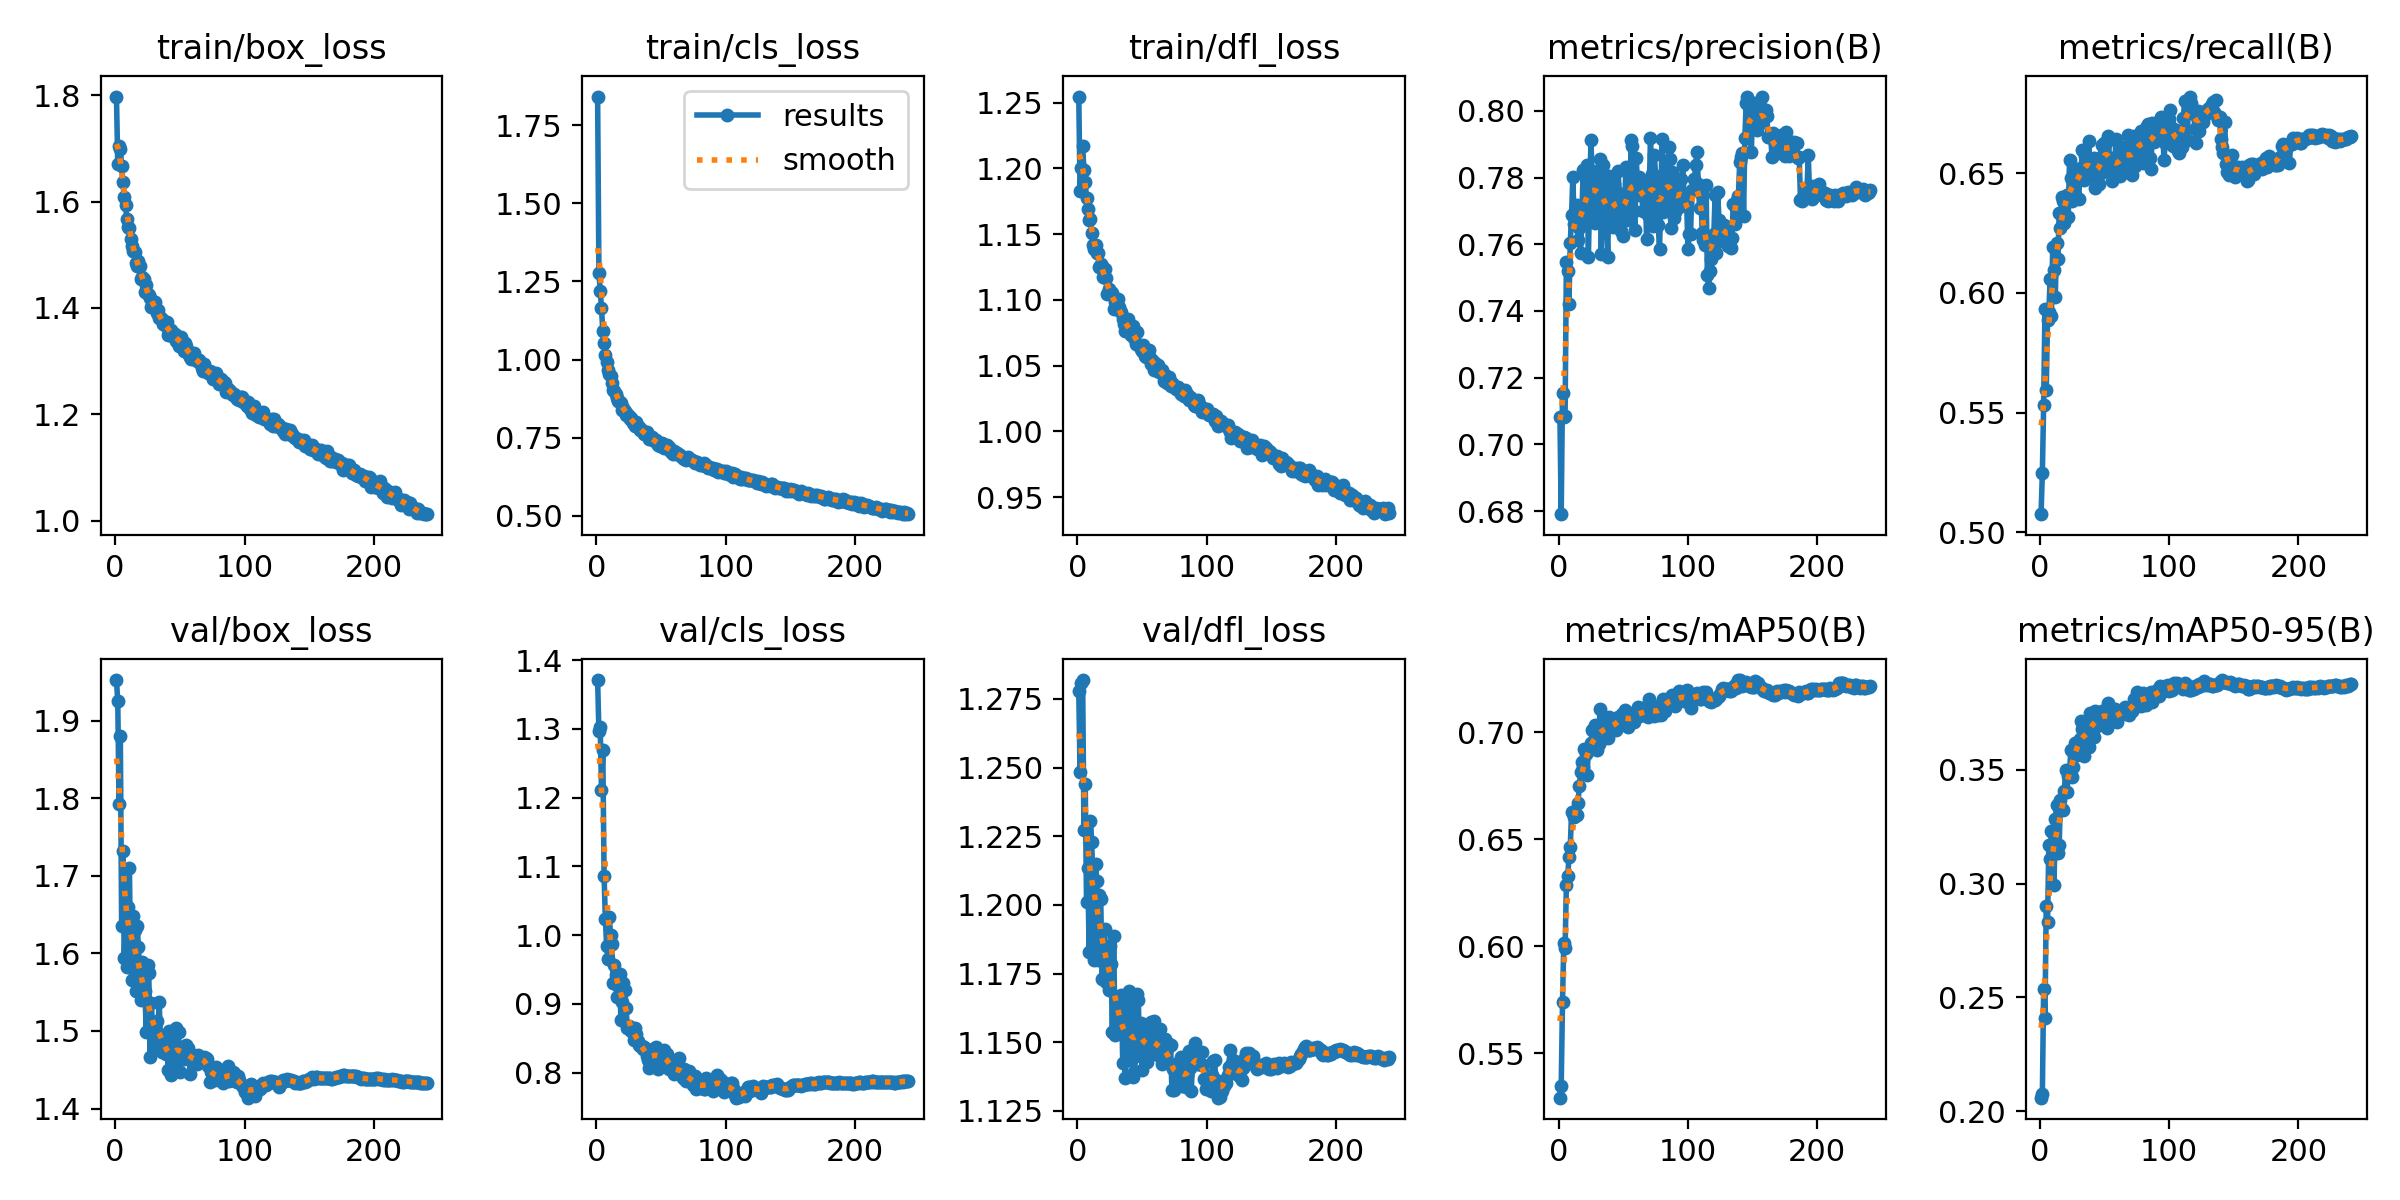

Source data for this figure (header and first rows):
epoch, train/box_loss, train/cls_loss, train/dfl_loss, metrics/precision(B), metrics/recall(B), metrics/mAP50(B), metrics/mAP50-95(B), val/box_loss, val/cls_loss, val/dfl_loss, lr/pg0, lr/pg1, lr/pg2
1, 1.797, 1.841, 1.255, 0.7083, 0.5076, 0.5292, 0.2059, 1.952, 1.371, 1.278, 0.003324, 0.003324, 0.003324
2, 1.671, 1.277, 1.183, 0.6791, 0.5249, 0.5346, 0.2075, 1.925, 1.296, 1.248, 0.006636, 0.006636, 0.006636
3, 1.705, 1.22, 1.2, 0.7155, 0.5534, 0.5738, 0.2538, 1.793, 1.303, 1.281, 0.009925, 0.009925, 0.009925
4, 1.699, 1.165, 1.217, 0.7082, 0.5932, 0.6013, 0.2408, 1.881, 1.212, 1.282, 0.009901, 0.009901, 0.009901
5, 1.667, 1.091, 1.199, 0.7086, 0.5597, 0.599, 0.2903, 1.635, 1.27, 1.227, 0.009868, 0.009868, 0.009868
6, 1.636, 1.053, 1.19, 0.7545, 0.5885, 0.6287, 0.2833, 1.732, 1.087, 1.244, 0.009835, 0.009835, 0.009835
7, 1.608, 1.013, 1.177, 0.7519, 0.5918, 0.6326, 0.3168, 1.593, 1.023, 1.201, 0.009802, 0.009802, 0.009802
8, 1.594, 0.9927, 1.169, 0.7421, 0.6059, 0.6415, 0.3107, 1.645, 0.9836, 1.214, 0.009769, 0.009769, 0.009769
9, 1.568, 0.9662, 1.16, 0.7604, 0.5903, 0.6464, 0.3233, 1.583, 0.9658, 1.183, 0.009736, 0.009736, 0.009736
10, 1.552, 0.9549, 1.162, 0.7689, 0.6194, 0.6624, 0.3224, 1.659, 1.026, 1.23, 0.009703, 0.009703, 0.009703
11, 1.551, 0.9463, 1.151, 0.7803, 0.6098, 0.6623, 0.2992, 1.711, 1.001, 1.223, 0.00967, 0.00967, 0.00967
12, 1.53, 0.9235, 1.142, 0.7661, 0.5985, 0.6601, 0.3283, 1.583, 0.9871, 1.208, 0.009637, 0.009637, 0.009637
13, 1.516, 0.9025, 1.139, 0.7697, 0.6207, 0.6622, 0.3344, 1.565, 0.9304, 1.18, 0.009604, 0.009604, 0.009604
14, 1.506, 0.9, 1.142, 0.7716, 0.614, 0.6614, 0.3134, 1.648, 0.9572, 1.215, 0.009571, 0.009571, 0.009571
15, 1.506, 0.8907, 1.135, 0.7612, 0.6333, 0.6666, 0.317, 1.63, 0.9413, 1.209, 0.009538, 0.009538, 0.009538
16, 1.484, 0.8762, 1.135, 0.765, 0.6269, 0.6748, 0.3368, 1.551, 0.9096, 1.18, 0.009505, 0.009505, 0.009505
17, 1.478, 0.8673, 1.125, 0.7574, 0.6399, 0.6811, 0.3329, 1.635, 0.9256, 1.204, 0.009472, 0.009472, 0.009472
18, 1.488, 0.8645, 1.127, 0.769, 0.6386, 0.6862, 0.3323, 1.609, 0.9438, 1.202, 0.009439, 0.009439, 0.009439
19, 1.479, 0.8616, 1.126, 0.7823, 0.6292, 0.6836, 0.3405, 1.567, 0.8767, 1.173, 0.009406, 0.009406, 0.009406
20, 1.454, 0.8397, 1.117, 0.7662, 0.6406, 0.6921, 0.3499, 1.54, 0.903, 1.18, 0.009373, 0.009373, 0.009373
21, 1.457, 0.8463, 1.123, 0.7801, 0.6409, 0.69, 0.3403, 1.589, 0.9302, 1.191, 0.00934, 0.00934, 0.00934
22, 1.455, 0.837, 1.117, 0.7838, 0.6316, 0.6801, 0.3472, 1.543, 0.9205, 1.172, 0.009307, 0.009307, 0.009307
23, 1.431, 0.8226, 1.105, 0.7561, 0.6555, 0.6913, 0.3482, 1.551, 0.8934, 1.185, 0.009274, 0.009274, 0.009274
24, 1.444, 0.8252, 1.109, 0.7747, 0.6479, 0.6929, 0.3589, 1.499, 0.8656, 1.169, 0.009241, 0.009241, 0.009241
25, 1.426, 0.8191, 1.105, 0.7913, 0.6383, 0.6949, 0.347, 1.585, 0.8676, 1.185, 0.009208, 0.009208, 0.009208
26, 1.424, 0.8088, 1.106, 0.7784, 0.6439, 0.7009, 0.3511, 1.575, 0.864, 1.179, 0.009175, 0.009175, 0.009175
27, 1.418, 0.8132, 1.105, 0.7764, 0.6409, 0.693, 0.3617, 1.467, 0.8611, 1.154, 0.009142, 0.009142, 0.009142
28, 1.403, 0.7965, 1.093, 0.7663, 0.6515, 0.7031, 0.3601, 1.536, 0.8594, 1.188, 0.009109, 0.009109, 0.009109
29, 1.411, 0.7972, 1.098, 0.7759, 0.652, 0.6979, 0.3564, 1.498, 0.8471, 1.153, 0.009076, 0.009076, 0.009076
30, 1.401, 0.7887, 1.094, 0.7818, 0.6392, 0.6916, 0.3627, 1.501, 0.8653, 1.164, 0.009043, 0.009043, 0.009043
31, 1.412, 0.8011, 1.1, 0.7738, 0.6478, 0.6943, 0.3634, 1.478, 0.8565, 1.162, 0.00901, 0.00901, 0.00901
32, 1.39, 0.7842, 1.094, 0.7856, 0.6522, 0.7108, 0.3716, 1.513, 0.8454, 1.164, 0.008977, 0.008977, 0.008977
33, 1.397, 0.7841, 1.092, 0.7572, 0.6595, 0.6962, 0.3679, 1.495, 0.8407, 1.156, 0.008944, 0.008944, 0.008944
34, 1.381, 0.776, 1.091, 0.7839, 0.6472, 0.7007, 0.356, 1.538, 0.8388, 1.167, 0.008911, 0.008911, 0.008911
35, 1.383, 0.7736, 1.086, 0.7772, 0.657, 0.7052, 0.3643, 1.494, 0.8391, 1.142, 0.008878, 0.008878, 0.008878
36, 1.379, 0.7691, 1.082, 0.7753, 0.652, 0.7015, 0.3711, 1.472, 0.8344, 1.154, 0.008845, 0.008845, 0.008845
37, 1.37, 0.7613, 1.077, 0.7667, 0.6509, 0.698, 0.3615, 1.474, 0.8368, 1.137, 0.008812, 0.008812, 0.008812
38, 1.37, 0.7617, 1.079, 0.7563, 0.6635, 0.6974, 0.3599, 1.489, 0.8345, 1.163, 0.008779, 0.008779, 0.008779
39, 1.366, 0.7674, 1.086, 0.7806, 0.6487, 0.707, 0.375, 1.47, 0.8236, 1.155, 0.008746, 0.008746, 0.008746
40, 1.373, 0.7602, 1.079, 0.7745, 0.6509, 0.7046, 0.3713, 1.488, 0.8181, 1.169, 0.008713, 0.008713, 0.008713
41, 1.348, 0.745, 1.073, 0.7661, 0.6529, 0.7015, 0.373, 1.45, 0.807, 1.143, 0.00868, 0.00868, 0.00868
42, 1.357, 0.7463, 1.074, 0.7651, 0.6565, 0.7043, 0.3646, 1.5, 0.821, 1.164, 0.008647, 0.008647, 0.008647
43, 1.359, 0.7519, 1.08, 0.7782, 0.6439, 0.7023, 0.376, 1.443, 0.8155, 1.137, 0.008614, 0.008614, 0.008614
44, 1.348, 0.7411, 1.071, 0.7672, 0.6512, 0.701, 0.3691, 1.459, 0.8344, 1.139, 0.008581, 0.008581, 0.008581
45, 1.351, 0.7383, 1.067, 0.7756, 0.6509, 0.7045, 0.3712, 1.459, 0.8353, 1.145, 0.008548, 0.008548, 0.008548
46, 1.35, 0.7437, 1.075, 0.782, 0.6456, 0.7072, 0.3738, 1.484, 0.8375, 1.167, 0.008515, 0.008515, 0.008515
47, 1.338, 0.7339, 1.066, 0.7736, 0.6502, 0.7029, 0.3717, 1.504, 0.8254, 1.165, 0.008482, 0.008482, 0.008482
48, 1.344, 0.7282, 1.065, 0.764, 0.6618, 0.7077, 0.376, 1.469, 0.8052, 1.147, 0.008449, 0.008449, 0.008449
49, 1.328, 0.7248, 1.062, 0.7702, 0.6575, 0.7082, 0.3741, 1.499, 0.825, 1.157, 0.008416, 0.008416, 0.008416
50, 1.344, 0.7276, 1.061, 0.7624, 0.6628, 0.7062, 0.3752, 1.447, 0.8225, 1.14, 0.008383, 0.008383, 0.008383
51, 1.345, 0.732, 1.066, 0.7709, 0.6628, 0.7104, 0.3745, 1.47, 0.825, 1.155, 0.00835, 0.00835, 0.00835
52, 1.333, 0.7155, 1.057, 0.7831, 0.6534, 0.7038, 0.3682, 1.478, 0.8325, 1.149, 0.008317, 0.008317, 0.008317
53, 1.32, 0.719, 1.057, 0.7673, 0.6654, 0.7092, 0.3795, 1.464, 0.8176, 1.15, 0.008284, 0.008284, 0.008284
54, 1.335, 0.7184, 1.062, 0.7746, 0.6548, 0.7022, 0.371, 1.473, 0.8238, 1.143, 0.008251, 0.008251, 0.008251
55, 1.329, 0.7279, 1.062, 0.7681, 0.6565, 0.706, 0.3727, 1.482, 0.8278, 1.151, 0.008218, 0.008218, 0.008218
56, 1.319, 0.7195, 1.056, 0.7911, 0.6468, 0.7068, 0.3714, 1.478, 0.8049, 1.146, 0.008185, 0.008185, 0.008185
57, 1.312, 0.7095, 1.051, 0.7896, 0.6495, 0.7059, 0.3719, 1.473, 0.812, 1.157, 0.008152, 0.008152, 0.008152
58, 1.308, 0.7034, 1.055, 0.7699, 0.6552, 0.7046, 0.3768, 1.445, 0.8102, 1.148, 0.008119, 0.008119, 0.008119
59, 1.304, 0.6994, 1.047, 0.7642, 0.6645, 0.7081, 0.3734, 1.469, 0.8052, 1.158, 0.008086, 0.008086, 0.008086
60, 1.309, 0.7072, 1.052, 0.7859, 0.6511, 0.7073, 0.3711, 1.467, 0.7978, 1.148, 0.008053, 0.008053, 0.008053
... 181 more rows
